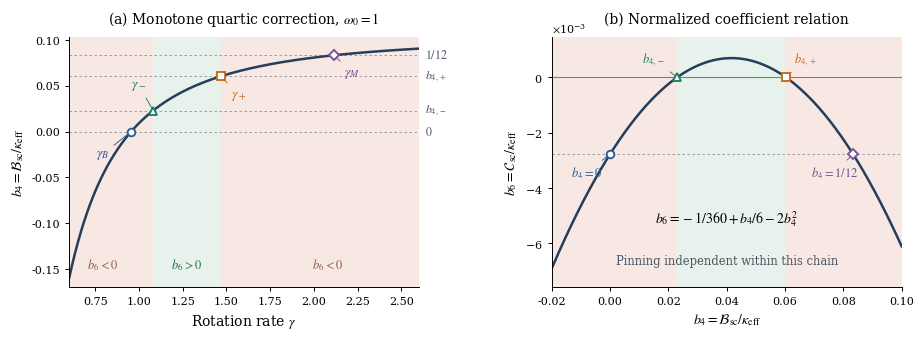

Source code (Python):
"""Normalized fourth/sixth scalar coefficients of the specified harmonic chain.

Both panels evaluate the closed analytic formulas directly. There are no fitted
coefficients, sampled trajectories, or simulation data. The right-hand relation
is independent of pinning within this nearest-neighbour chain.
"""

import numpy as np
import matplotlib

matplotlib.use("Agg")
import matplotlib.pyplot as plt


OUT = "fig_scalar_coefficients.pdf"
W0 = 1.0
c = W0**2 + 2.0
h = np.sqrt(c**2 - 4.0)
D = (c - h) / 2.0
A4 = 19.0 * D**4 + 22.0 * D**2 + 4.0
A2 = 60.0 * D * (1.0 - D**2) * (2.0 * D**2 + 1.0)
A0 = 180.0 * D**2 * (1.0 - D**2)**2


def kappa(gamma):
    return D / (2.0 * np.asarray(gamma))


def Bsc(gamma):
    gamma = np.asarray(gamma)
    kap = kappa(gamma)
    return kap / 12.0 + kap**2 * (gamma / (4.0 * h) - 1.0 / (2.0 * gamma))


def Csc(gamma):
    gamma = np.asarray(gamma)
    return -D * (A4 * gamma**4 - A2 * gamma**2 + A0) / (
        2880.0 * gamma**5 * (1.0 - D**2)**2
    )


def b4(gamma):
    return Bsc(gamma) / kappa(gamma)


def coefficient_relation(value):
    return -1.0 / 360.0 + value / 6.0 - 2.0 * value**2


b4_minus = (1.0 - 1.0 / np.sqrt(5.0)) / 24.0
b4_plus = (1.0 + 1.0 / np.sqrt(5.0)) / 24.0
gB = np.sqrt(6.0 * D * h / (2.0 * h + 3.0 * D))
gm = np.sqrt(6.0 * D * (1.0 - D**2) * (
    5.0 * (2.0 * D**2 + 1.0) - np.sqrt(5.0) * (1.0 - D**2)
) / A4)
gp = np.sqrt(6.0 * D * (1.0 - D**2) * (
    5.0 * (2.0 * D**2 + 1.0) + np.sqrt(5.0) * (1.0 - D**2)
) / A4)
gM = np.sqrt(2.0 * h)

gammas = np.linspace(0.6, 2.6, 3000)
normalized_fourth = b4(gammas)
normalized_sixth = Csc(gammas) / kappa(gammas)
identity_error = np.max(np.abs(
    normalized_sixth - coefficient_relation(normalized_fourth)
))
levels = np.array([0.0, b4_minus, b4_plus, 1.0 / 12.0])
critical_rates = np.array([gB, gm, gp, gM])
assert np.all(np.diff(normalized_fourth) > 0.0)
assert np.all(np.diff(critical_rates) > 0.0)
assert identity_error < 5e-15
assert np.max(np.abs(b4(critical_rates) - levels)) < 5e-15

plt.rcParams.update({
    "font.family": "serif",
    "mathtext.fontset": "stix",
    "font.size": 9.0,
    "axes.titlesize": 10.0,
    "axes.labelsize": 10.0,
    "axes.linewidth": 0.7,
    "xtick.labelsize": 8.0,
    "ytick.labelsize": 8.0,
    "pdf.fonttype": 42,
    "ps.fonttype": 42,
})

fig, axes = plt.subplots(1, 2, figsize=(9.2, 3.6))
negative_fill, positive_fill = "#f8e8e4", "#e6f2eb"
point_colors = ["#265d96", "#168268", "#c56b18", "#765190"]
markers = ["o", "^", "s", "D"]

# (a) Pinning-fixed monotone parameterization of the normalized quartic term.
ax = axes[0]
ax.axvspan(0.6, gm, color=negative_fill, zorder=0)
ax.axvspan(gm, gp, color=positive_fill, zorder=0)
ax.axvspan(gp, 2.6, color=negative_fill, zorder=0)
for y in levels:
    ax.axhline(y, color="#8c9299", lw=0.6, ls=(0, (3, 3)), zorder=1)
ax.plot(gammas, normalized_fourth, color="#253e59", lw=1.8, zorder=2)
for rate, level, color, marker in zip(critical_rates, levels, point_colors, markers):
    ax.plot(rate, level, marker=marker, ms=5.5, mfc="white", mec=color,
            mew=1.35, ls="none", zorder=4)

labels = [r"$\gamma_B$", r"$\gamma_-$", r"$\gamma_+$", r"$\gamma_M$"]
text_positions = [(0.79, -0.025), (1.00, 0.050), (1.57, 0.040), (2.22, 0.064)]
for rate, level, label, text_pos, color in zip(
        critical_rates, levels, labels, text_positions, point_colors):
    ax.annotate(label, xy=(rate, level), xytext=text_pos, color=color,
                fontsize=10.0, ha="center", va="center",
                arrowprops={"arrowstyle": "-", "color": color, "lw": 0.65})

for x, text, color in [
        (0.79, r"$b_6<0$", "#96564a"),
        ((gm + gp) / 2.0, r"$b_6>0$", "#276e50"),
        (2.08, r"$b_6<0$", "#96564a")]:
    ax.text(x, -0.145, text, ha="center", va="center", color=color, fontsize=9.0)

ax.set(xlim=(0.6, 2.6), ylim=(-0.17, 0.103), xlabel=r"Rotation rate $\gamma$",
       ylabel=r"$b_4=\mathcal{B}_{\mathrm{sc}}/\kappa_{\mathrm{eff}}$")
ax.set_yticks([-0.15, -0.10, -0.05, 0.0, 0.05, 0.10])
ax.set_title(r"(a) Monotone quartic correction, $\omega_0=1$", pad=10)

# Right-edge labels identify the four horizontal reference levels.
for y, label in zip(levels, [r"$0$", r"$b_{4,-}$", r"$b_{4,+}$", r"$1/12$"]):
    ax.text(1.018, y, label, transform=ax.get_yaxis_transform(),
            va="center", ha="left", fontsize=8.6, color="#4b5563")

# (b) The same four points lie on one pinning-independent coefficient curve.
ax = axes[1]
values = np.linspace(-0.02, 0.10, 2400)
ax.axvspan(-0.02, b4_minus, color=negative_fill, zorder=0)
ax.axvspan(b4_minus, b4_plus, color=positive_fill, zorder=0)
ax.axvspan(b4_plus, 0.10, color=negative_fill, zorder=0)
ax.axhline(0.0, color="#777e86", lw=0.8, zorder=1)
ax.axhline(-1.0 / 360.0, color="#8c9299", lw=0.6, ls=(0, (3, 3)), zorder=1)
ax.plot(values, coefficient_relation(values), color="#253e59", lw=1.8, zorder=2)
for level, color, marker in zip(levels, point_colors, markers):
    ax.plot(level, coefficient_relation(level), marker=marker, ms=5.5,
            mfc="white", mec=color, mew=1.35, ls="none", zorder=4)

point_text = [r"$b_4=0$", r"$b_{4,-}$", r"$b_{4,+}$", r"$b_4=1/12$"]
point_text_positions = [(-0.008, -0.00345), (0.015, 0.00065),
                        (0.067, 0.00065), (0.077, -0.00345)]
for level, text, position, color in zip(levels, point_text, point_text_positions, point_colors):
    ax.annotate(text, xy=(level, coefficient_relation(level)), xytext=position,
                color=color, fontsize=9.0, ha="center", va="center",
                arrowprops={"arrowstyle": "-", "color": color, "lw": 0.65})
ax.text(0.040, -0.00510, r"$b_6=-1/360+b_4/6-2b_4^2$",
        ha="center", va="center", fontsize=10.0)
ax.text(0.040, -0.00665, "Pinning independent within this chain",
        ha="center", va="center", fontsize=8.3, color="#4b5563")
ax.set(xlim=(-0.02, 0.10), ylim=(-0.0076, 0.00145),
       xlabel=r"$b_4=\mathcal{B}_{\mathrm{sc}}/\kappa_{\mathrm{eff}}$",
       ylabel=r"$b_6=\mathcal{C}_{\mathrm{sc}}/\kappa_{\mathrm{eff}}$")
ax.set_xticks([-0.02, 0.00, 0.02, 0.04, 0.06, 0.08, 0.10])
ax.ticklabel_format(axis="y", style="sci", scilimits=(0, 0), useMathText=True)
ax.set_title("(b) Normalized coefficient relation", pad=10)

for ax in axes:
    ax.tick_params(width=0.7, length=3.0)
    ax.spines[["top", "right"]].set_visible(False)

fig.subplots_adjust(left=0.080, right=0.985, bottom=0.170, top=0.865, wspace=0.38)
fig.savefig(OUT, format="pdf", bbox_inches="tight", pad_inches=0.08)
plt.close(fig)
print("wrote", OUT)
print(f"D={D:.12f}; gamma_B={gB:.12f}; gamma_-={gm:.12f}; "
      f"gamma_+={gp:.12f}; gamma_M={gM:.12f}")
print(f"b4_-={b4_minus:.12f}; b4_+={b4_plus:.12f}")
print("max normalized-coefficient identity discrepancy:", f"{identity_error:.3e}")
for name, rate, level in zip(["B", "-", "+", "M"], critical_rates, levels):
    print(f"point {name}: gamma={rate:.12f}; b4={level:.12f}; "
          f"b6={float(Csc(rate)/kappa(rate)):.12f}")
